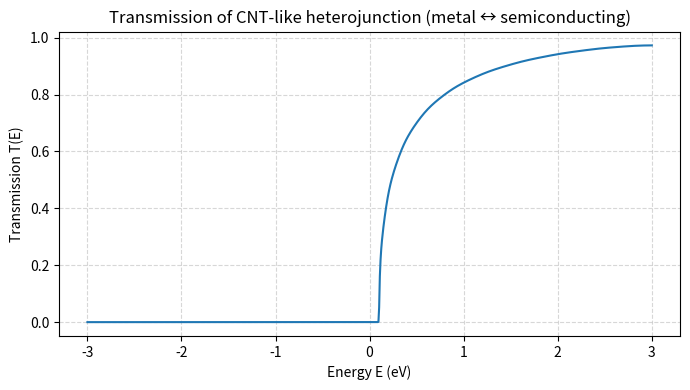
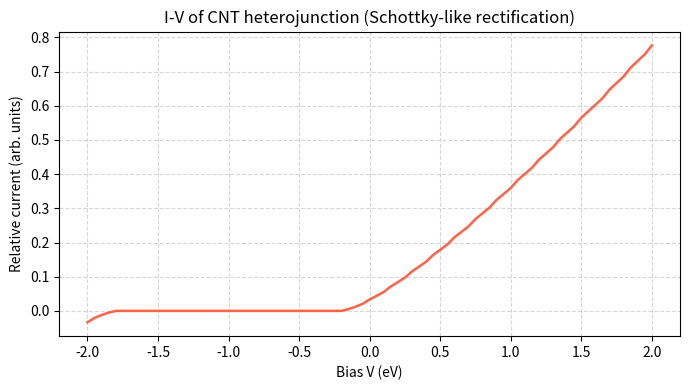

These figures' Python source, in order:
import numpy as np
import matplotlib.pyplot as plt

########################################
# 1. 解析式 semi-infinite 1D lead surface Green's function
########################################
def surface_gf_1d(E, eps0, t, eta=1e-3):
    """
    Analytic surface Green's function for a semi-infinite 1D tight-binding chain.
    Chain onsite = eps0, nearest-neighbor hopping = t (typically negative).
    eta is a small positive imaginary part to ensure causality / numerical stability.
    """
    z = E + 1j*eta
    delta = z - eps0

    # 帶寬條件: band is roughly eps0 ± 2|t|
    band_edge = 2.0 * abs(t)

    if np.abs(delta.real) <= band_edge:
        # Inside band: g has an imaginary part ~ propagating states
        root = np.sqrt((2*t)**2 - delta**2)  # sqrt(4 t^2 - (E-eps0)^2)
        g = (delta - 1j*root) / (2 * (t**2))
    else:
        # Outside band: purely evanescent (imag part ~0 or tiny)
        root = np.sqrt(delta**2 - (2*t)**2)
        # choose sign so Im(g) <= 0 (retarded)
        # sign based on real(delta)
        sgn = np.sign(delta.real) if delta.real != 0 else 1.0
        g = (delta - sgn*root) / (2 * (t**2))

    return g


########################################
# 2. Self-energy and Gamma
########################################
def self_energy_scalar(gsurf, t_couple):
    # Σ = τ g_s τ*
    return t_couple * gsurf * np.conjugate(t_couple)

def gamma_from_sigma(Sigma):
    return 1j * (Sigma - np.conjugate(Sigma))


########################################
# 3. 建構異質結構(左段+右段)
########################################
def build_hetero_device(epsL, tL, epsR, tR,
                        NL, NR,
                        barrier_shift=0.0):
    """
    我們做一條 1D chain:
    - 左段: NL sites, on-site epsL
    - 右段: NR sites, on-site epsR (+ barrier_shift 整段往上抬)
    - 左區 hopping = tL
    - 右區 hopping = tR
    - 界面 hopping = 平均 (tL+tR)/2

    回傳:
      Hc                  (NL+NR x NL+NR)
      t_left_contact      (scalar hopping from left lead to site 0)
      t_right_contact     (scalar hopping from right lead to site -1)
      info dict
    """
    N = NL + NR
    Hc = np.zeros((N, N), dtype=complex)

    # 左半段 on-site
    for i in range(NL):
        Hc[i, i] = epsL

    # 右半段 on-site
    for j in range(NR):
        Hc[NL + j, NL + j] = epsR + barrier_shift

    # 左半段內部 hopping
    for i in range(NL - 1):
        Hc[i, i+1] = tL
        Hc[i+1, i] = tL

    # 右半段內部 hopping
    for j in range(NR - 1):
        a = NL + j
        b = NL + j + 1
        Hc[a, b] = tR
        Hc[b, a] = tR

    # 交界面 hopping
    Hc[NL-1, NL] = 0.5*(tL + tR)
    Hc[NL, NL-1] = 0.5*(tL + tR)

    # leads 假設是各自區段的延伸
    t_left_contact  = tL
    t_right_contact = tR

    return Hc, t_left_contact, t_right_contact, {
        "N":  N,
        "NL": NL,
        "NR": NR
    }


########################################
# 4. Green's function, T(E)
########################################
def retarded_green(E, Hc, SigmaL, SigmaR, eta=1e-9):
    N = Hc.shape[0]
    I = np.eye(N, dtype=complex)
    M = (E + 1j*eta)*I - Hc - SigmaL - SigmaR
    return np.linalg.inv(M)

def transmission_at_E(E,
                      Hc,
                      epsL, tL,
                      epsR, tR,
                      t_left_contact,
                      t_right_contact):
    """
    用 NEGF 計算單能量下的傳輸 T(E)
    """
    N = Hc.shape[0]

    # 1. 左右 leads 的 surface GF
    gL = surface_gf_1d(E, epsL, tL)
    gR = surface_gf_1d(E, epsR, tR)

    # 2. Self-energies: 只有最左、最右一個 site 連到 leads
    SigmaL = np.zeros((N, N), dtype=complex)
    SigmaR = np.zeros((N, N), dtype=complex)

    SigmaL_edge = self_energy_scalar(gL, t_left_contact)
    SigmaR_edge = self_energy_scalar(gR, t_right_contact)

    SigmaL[0,0]   = SigmaL_edge
    SigmaR[-1,-1] = SigmaR_edge

    # 3. G^r
    G = retarded_green(E, Hc, SigmaL, SigmaR)

    # 4. Γ (broadening matrices)
    GammaL = np.zeros((N, N), dtype=complex)
    GammaR = np.zeros((N, N), dtype=complex)
    GammaL[0,0]   = gamma_from_sigma(SigmaL_edge)
    GammaR[-1,-1] = gamma_from_sigma(SigmaR_edge)

    # 5. Landauer 傳輸: T = Tr[ ΓL G ΓR G^\dagger ]
    Tval = np.trace(GammaL @ G @ GammaR @ G.conjugate().T).real
    return max(Tval, 0.0)


def compute_TE_spectrum(Hc,
                        epsL, tL,
                        epsR, tR,
                        t_left_contact,
                        t_right_contact,
                        E_grid):
    Tvals = []
    for E in E_grid:
        Tvals.append(
            transmission_at_E(E, Hc,
                              epsL, tL,
                              epsR, tR,
                              t_left_contact,
                              t_right_contact)
        )
    return np.array(Tvals)


########################################
# 5. I-V 計算，這次加「不同電極功函數」→ Schottky
########################################
def fermi_step(E, mu):
    # T=0K 近似: E < mu → 1, E > mu → 0
    return (E < mu).astype(float)

def current_vs_bias_schottky(V_list,
                             E_grid,
                             T_of_E,
                             muL0,
                             muR0):
    """
    muL0, muR0 是「偏壓=0」時左右接觸的費米能。這是功函數 / doping 的效果
    在施加偏壓 V 時：
        mu_L(V) = muL0 + (+eV/2)
        mu_R(V) = muR0 - (+eV/2)
    （這是假設 bias 一半加在左，一半加在右。）

    電流:
      I(V) ∝ ∫ dE T(E) [ f_L(E) - f_R(E) ]
    我們用 T=0 K 近似。
    """
    I_list = []
    for V in V_list:
        muL = muL0 + 0.5*V
        muR = muR0 - 0.5*V

        fL = fermi_step(E_grid, muL)
        fR = fermi_step(E_grid, muR)

        diff = fL - fR  # 只有 mu_L > mu_R 的能量區會給淨電流
        integrand = T_of_E * diff
        I_val = np.trapz(integrand, E_grid)
        I_list.append(I_val)

    return np.array(I_list)


########################################
# 6. 主程式：建立 CNT-like Schottky 二極體，畫 T(E) 和 I-V
########################################
if __name__ == "__main__":
    # --- 幾何長度設定 ---
    NL = 12   # 左半段長度
    NR = 16   # 右半段長度

    # --- 左邊 (近似金屬 / n-type CNT contact) ---
    epsL = 0.0     # on-site (eV)
    tL   = -3.0    # hopping  (eV)

    # --- 右邊 (近似半導體 / barrier CNT side) ---
    epsR = +2.1    # 把整個能帶往上抬，像有能障/價帶已遠離
    tR   = -1.0    # 稍微不同的有效質量 (改帶寬)

    barrier_shift = 0.0
    Hc, tLc, tRc, info = build_hetero_device(
        epsL, tL,
        epsR, tR,
        NL, NR,
        barrier_shift=barrier_shift
    )

    # --- 能量掃描範圍 (盡量在帶內，避免極端溢位) ---
    E_grid = np.linspace(-3, 3, 800)

    # --- 計算 T(E) ---
    T_E = compute_TE_spectrum(
        Hc,
        epsL, tL,
        epsR, tR,
        tLc, tRc,
        E_grid
    )

    # 畫傳輸譜
    plt.figure(figsize=(7,4))
    plt.plot(E_grid, T_E, lw=1.5)
    plt.xlabel("Energy E (eV)")
    plt.ylabel("Transmission T(E)")
    plt.title("Transmission of CNT-like heterojunction (metal ↔ semiconducting)")
    plt.grid(True, ls="--", alpha=0.5)
    plt.tight_layout()
    plt.show()

    # --- I-V: Schottky-like, 讓左右接觸有不同本底費米能 ---
    # muL0, muR0 決定零偏壓時哪一邊比較容易注入載子
    # 這是整流的來源之一
    muL0 = 0.2   # 左接觸的自然化學勢 (像金屬 work function)
    muR0 = -0.8  # 右接觸比較深，像是能帶下沉 → 注入比較難

    V_list = np.linspace(-2.0, 2.0, 81)
    I_list = current_vs_bias_schottky(
        V_list,
        E_grid,
        T_E,
        muL0,
        muR0
    )

    # 畫 I-V
    plt.figure(figsize=(7,4))
    plt.plot(V_list, I_list, lw=1.8, color="tomato")
    plt.xlabel("Bias V (eV)")
    plt.ylabel("Relative current (arb. units)")
    plt.title("I-V of CNT heterojunction (Schottky-like rectification)")
    plt.grid(True, ls="--", alpha=0.5)
    plt.tight_layout()
    plt.show()
